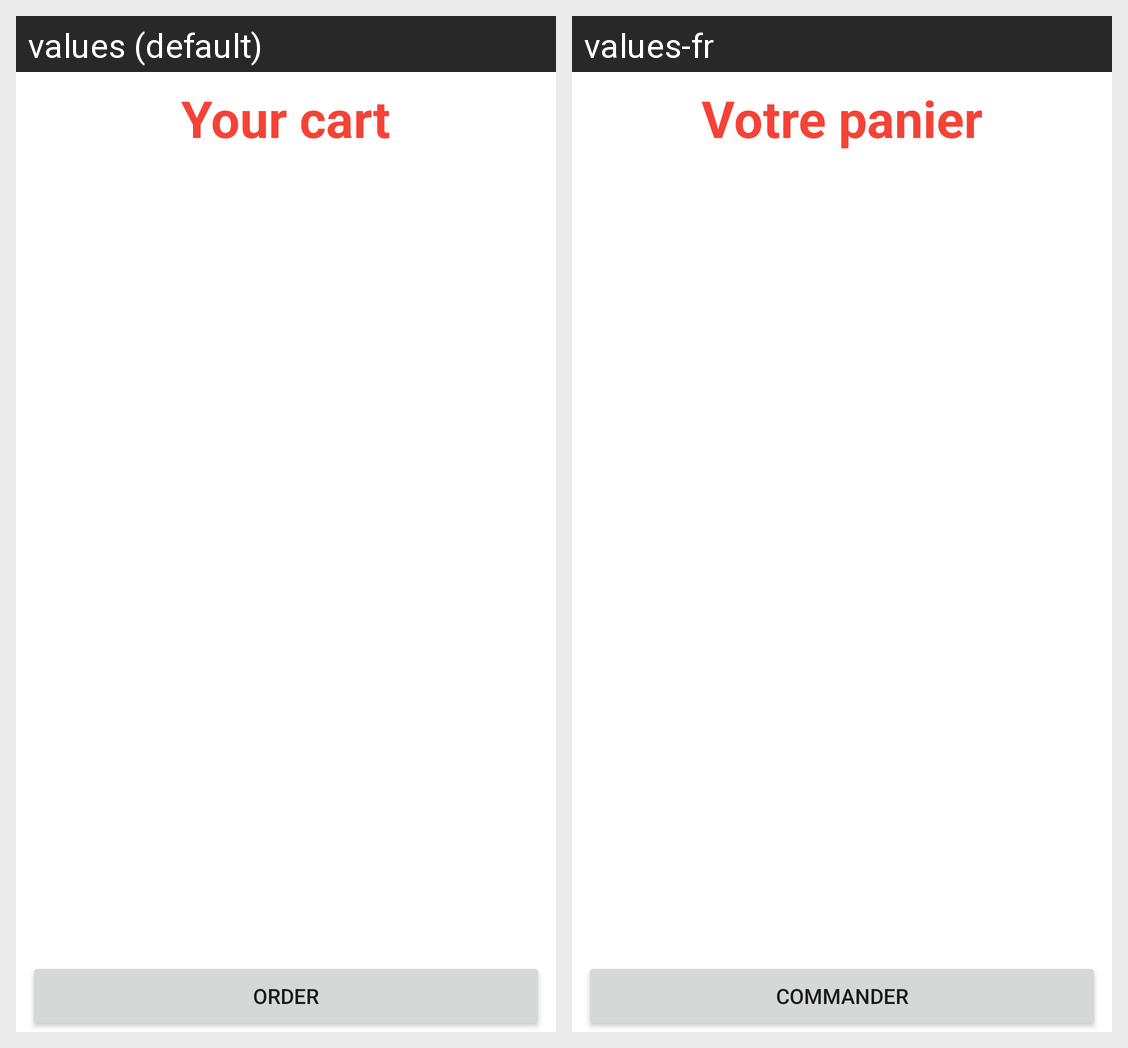

Here is an Android app screen in its default locale and in the app's own translations. Write out the translated-string differences for the strings that appear on this screen.
Android screen res/layout/activity_cart.xml rendered under 2 locales, left to right: values (default), values-fr. Device: Nexus 5 (rendered at 1080×1920; each locale shown at half size, 540×960, under a caption strip naming it); theme Theme.AndroidERestaurant.
Strings drawn on this screen, with the default value and each locale's value (text and hints the layout hard-codes, and strings that could not be matched under every locale, appear in the picture but are not listed):

your_cart
  values: Your cart
  values-fr: Votre panier

order
  values: Order
  values-fr: Commander
